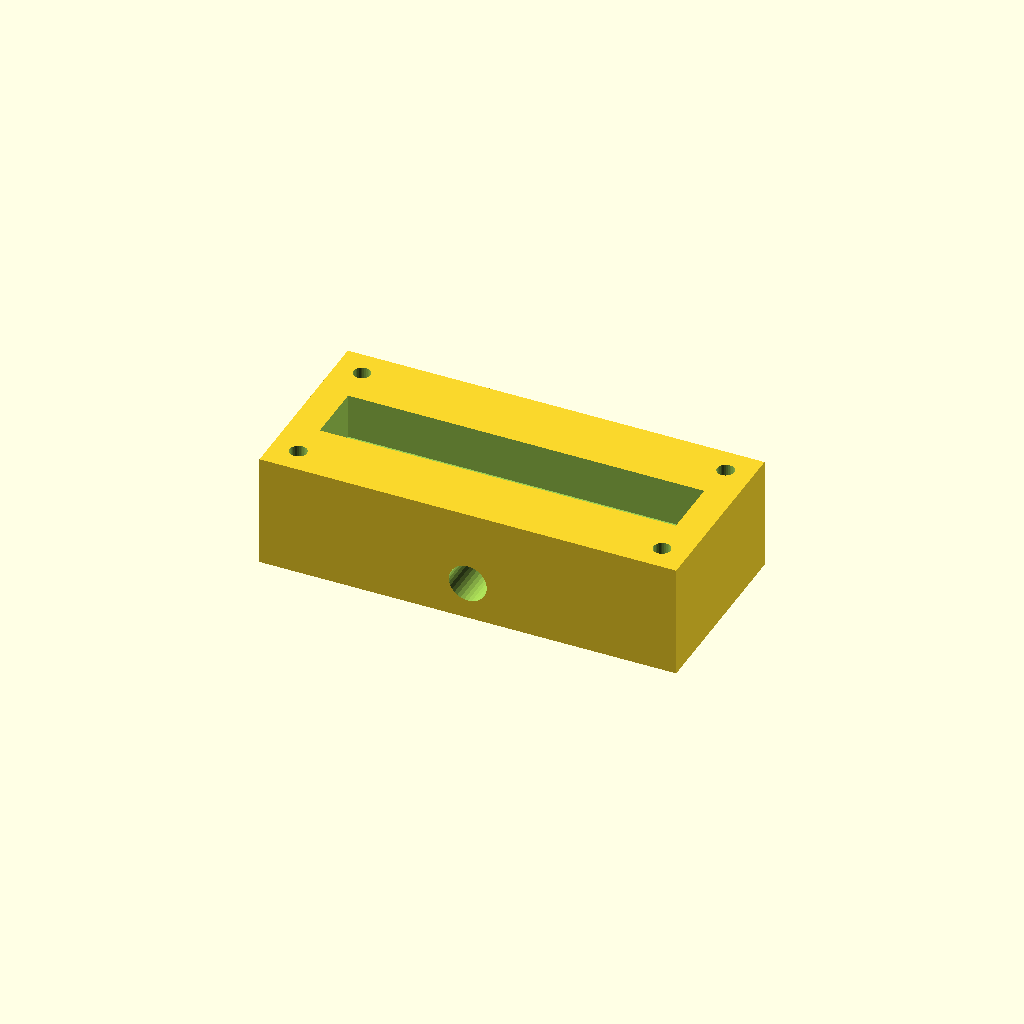
Cell 1: rendered with the file's own defaults.
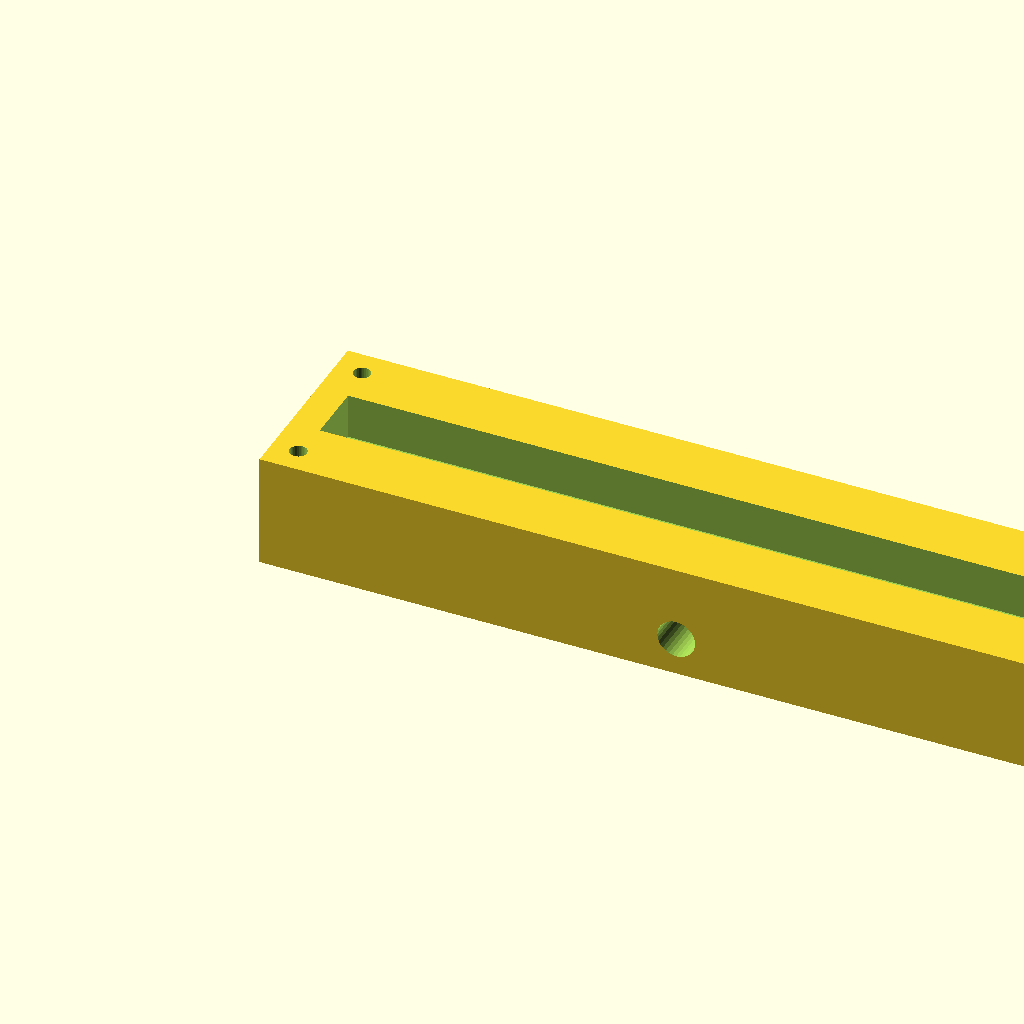
Cell 2: block_l = 220 (everything else at default).
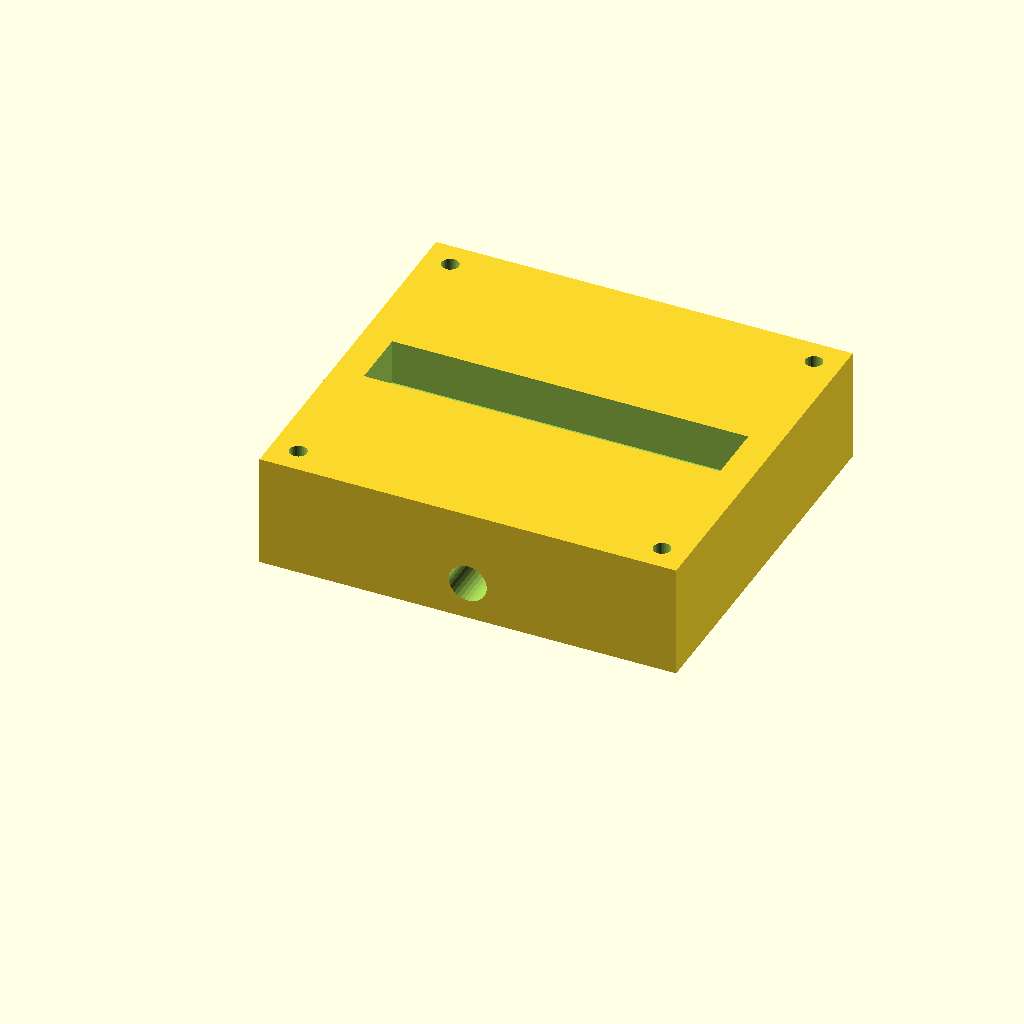
Cell 3: the same model with block_w = 100.
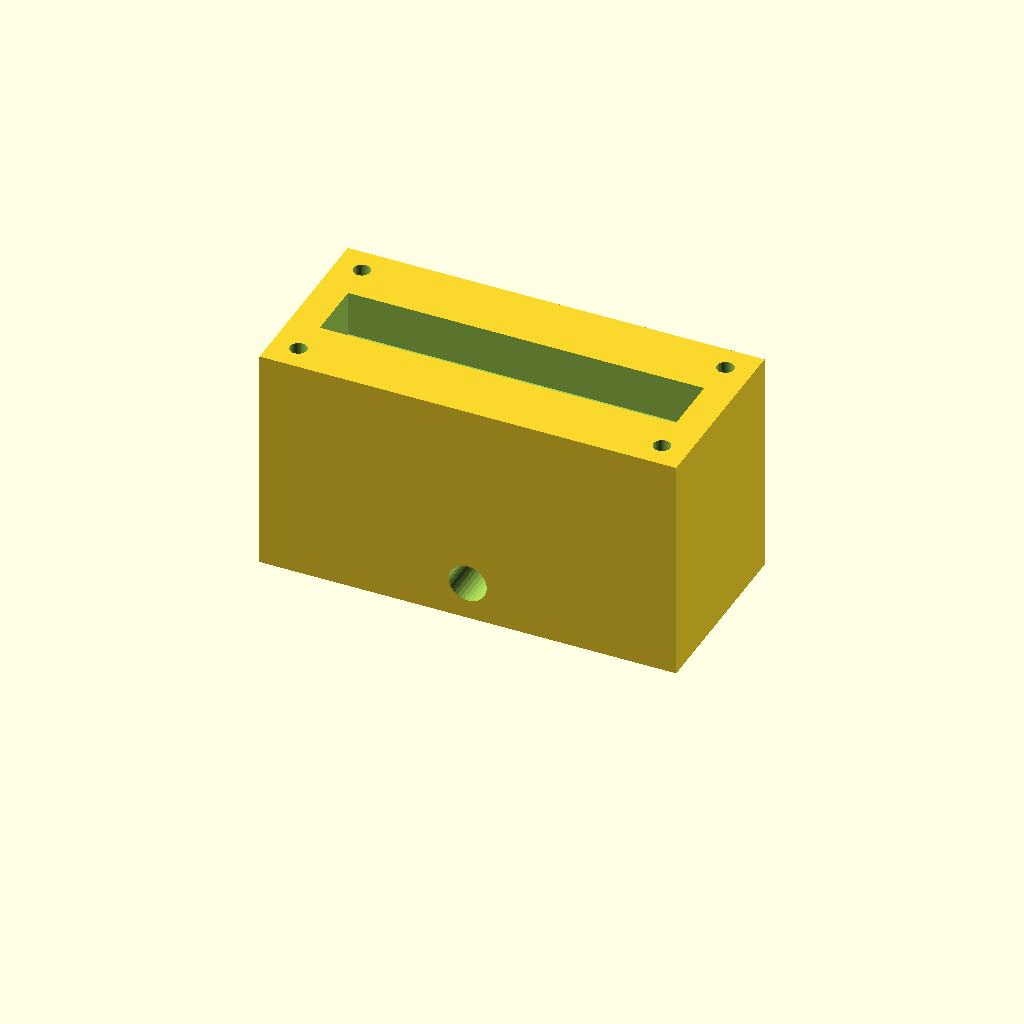
Cell 4: block_h = 60 (everything else at default).
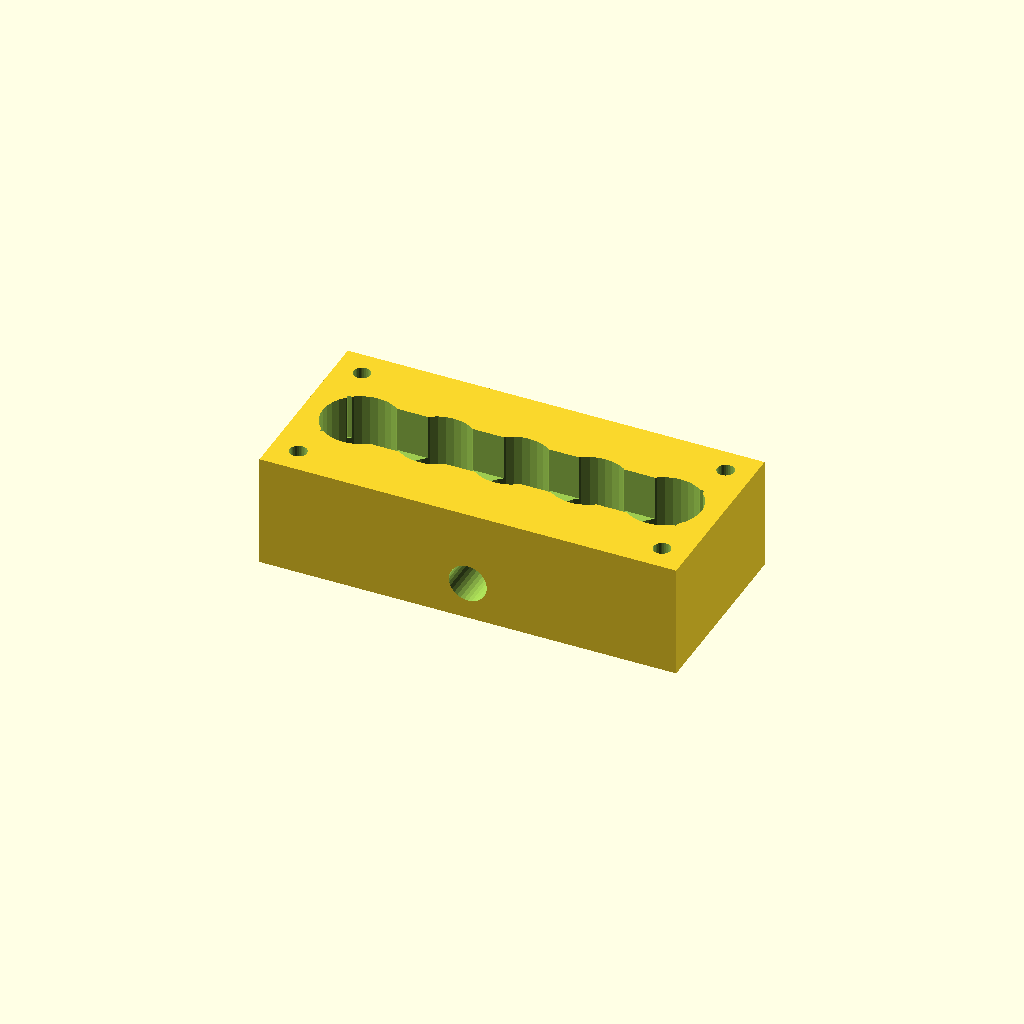
Cell 5: port_d = 20 (everything else at default).
One fixed orthographic camera (rotation 55°, 0°, 25°; colour scheme Cornfield) for every cell.
Source of the model, optional_data/data/solid2/manifoldblock/part_0064.scad:
$fn = 32;

// ----------------------------------------------------------------------
// Manifold block: side_outlet manifold
// ----------------------------------------------------------------------

// --- parameters (mm) ---
block_l = 110;            // block length, X
block_w = 50;             // block width, Y
block_h = 30;             // block height, Z
port_d = 10;              // port bore diameter
port_pitch = 20;          // port pitch along X
gallery_d = 16;           // top gallery width, Y
gallery_depth = 12;       // gallery pocket depth
wall_p = 8;               // gallery end wall thickness, X
mnt_d = 4.5;              // mounting hole diameter
mnt_in = 7;               // mounting hole inset from the edges
out_d = 10;               // outlet bore diameter
out_z = 10;               // outlet axis height
fit_tol = 0.1;            // tolerance for press fits, mm
free_tol = 0.5;           // tolerance for clearance fits, mm

n_ports = 5;  // ports in the row
port_x0 = (block_l - (n_ports - 1) * port_pitch) / 2;  // first port X

difference() {
  cube([block_l, block_w, block_h]);
  for (i = [0 : n_ports - 1])
    translate([port_x0 + i * port_pitch, block_w / 2, -1])
      cylinder(h = block_h + 2, d = port_d);
  translate([wall_p, block_w / 2 - gallery_d / 2, block_h - gallery_depth])
    cube([block_l - 2 * wall_p, gallery_d, gallery_depth + 1]);
  for (cx = [mnt_in, block_l - mnt_in])
    for (cy = [mnt_in, block_w - mnt_in])
      translate([cx, cy, -1]) cylinder(h = block_h + 2, d = mnt_d);
  translate([block_l / 2, -1, out_z]) rotate([-90, 0, 0])
    cylinder(h = block_w + 2, d = out_d);
}
Parameter table extracted from the source (name, type, default, range or options):
block_l: number, default 110
block_w: number, default 50
block_h: number, default 30
port_d: number, default 10
port_pitch: number, default 20
gallery_d: number, default 16
gallery_depth: number, default 12
wall_p: number, default 8
mnt_d: number, default 4.5
mnt_in: number, default 7
out_d: number, default 10
out_z: number, default 10
fit_tol: number, default 0.1
free_tol: number, default 0.5
n_ports: number, default 5
